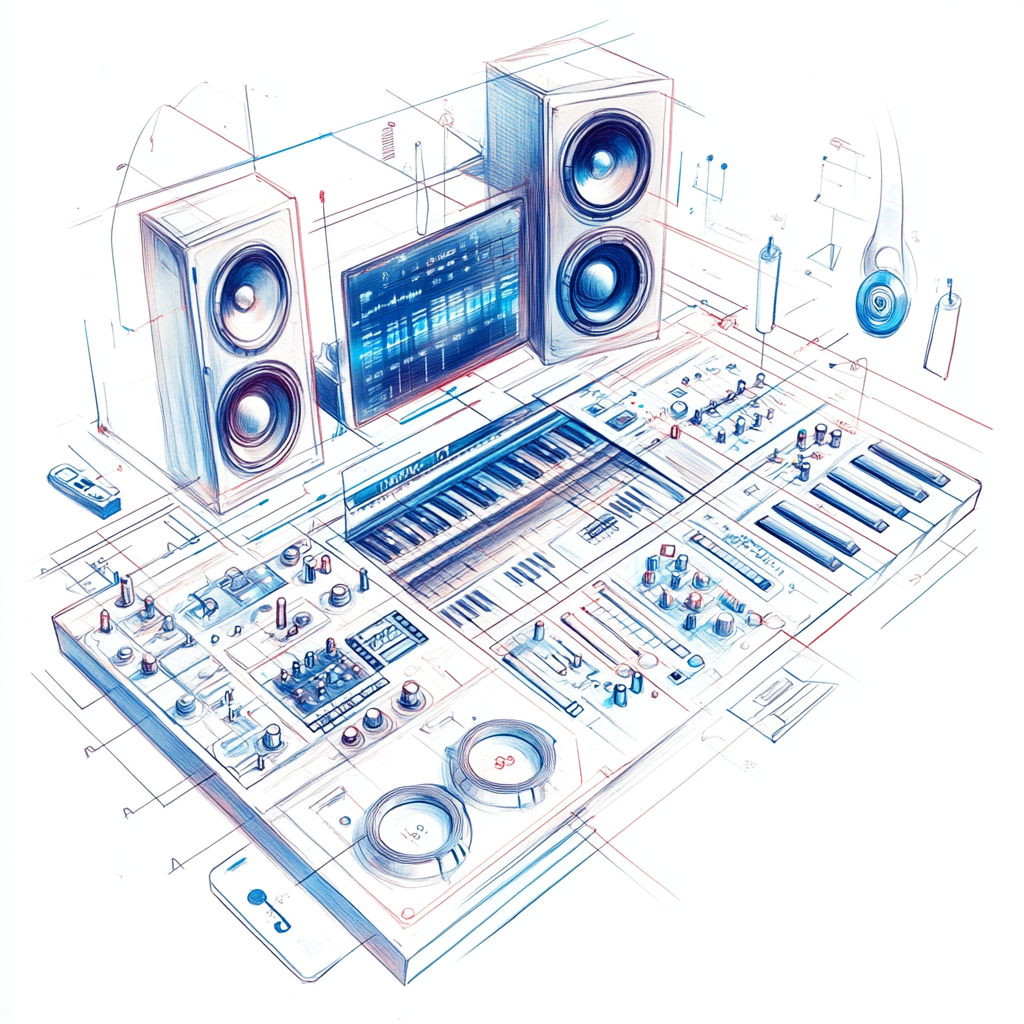
Generation parameters embedded in this image by Midjourney (PNG 'Description' text chunk):
Conceptual pencil drawing illustration with refined color touches for 'Spotify: Sound Booth - UI Design Concept', depicting interactive UI/UX design elements and creative musical interfaces with abstract design flows, all rendered in a detailed pencil drawing style with gentle color highlights and no written text. --v 6.1 Job ID: 7b892def-1253-4b3d-9875-bbf7c43b0bc3